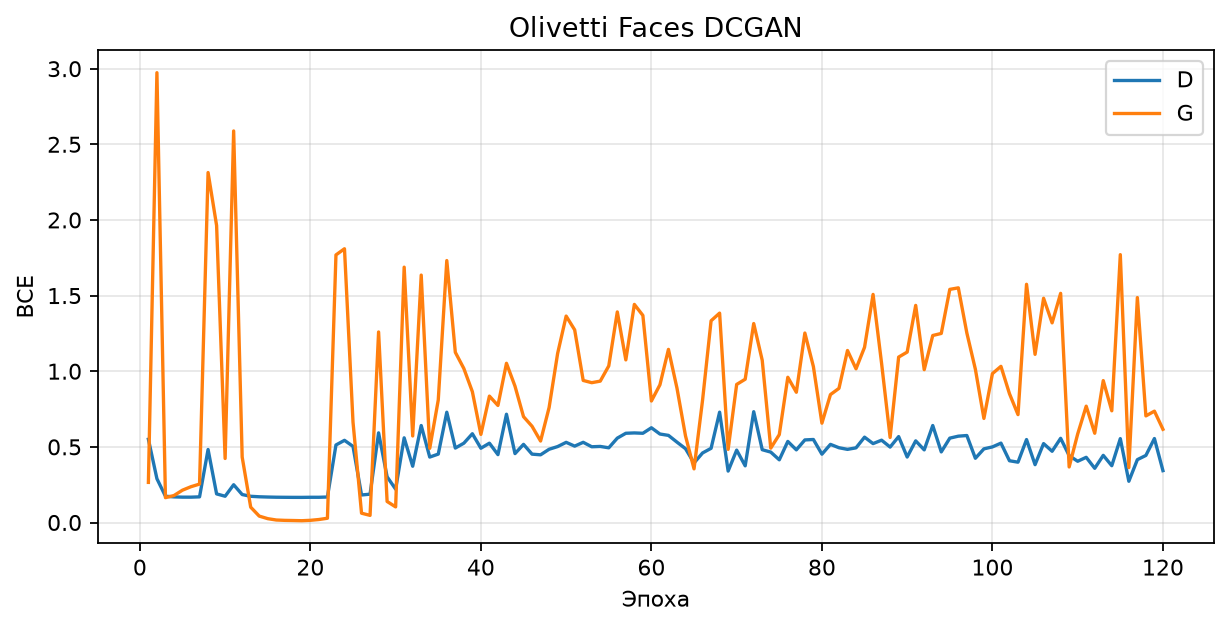

Data behind this chart, as committed beside it:
epoch, discriminator_loss, generator_loss
1, 0.5502, 0.2651
2, 0.2895, 2.973
3, 0.1737, 0.1642
4, 0.1693, 0.1783
5, 0.1676, 0.2138
6, 0.1675, 0.2368
7, 0.1695, 0.2539
8, 0.4826, 2.314
9, 0.1891, 1.963
10, 0.1736, 0.4233
11, 0.2497, 2.588
12, 0.1848, 0.4325
13, 0.1732, 0.1013
14, 0.1701, 0.04234
15, 0.1683, 0.02536
16, 0.1671, 0.01643
17, 0.1666, 0.01411
18, 0.1662, 0.01307
19, 0.1661, 0.01183
20, 0.1667, 0.01439
21, 0.1667, 0.01972
22, 0.1685, 0.02813
23, 0.5124, 1.769
24, 0.5432, 1.81
25, 0.5032, 0.6637
26, 0.182, 0.06152
27, 0.1872, 0.04707
28, 0.5927, 1.259
29, 0.3022, 0.139
30, 0.2204, 0.1031
31, 0.5597, 1.688
32, 0.3719, 0.5721
33, 0.6411, 1.635
34, 0.4326, 0.4902
35, 0.4522, 0.8101
36, 0.7291, 1.732
37, 0.492, 1.125
38, 0.5243, 1.018
39, 0.5868, 0.8646
40, 0.4909, 0.5824
41, 0.5244, 0.8355
42, 0.4487, 0.7737
43, 0.7157, 1.052
44, 0.4553, 0.9012
45, 0.5165, 0.6996
46, 0.4519, 0.6361
47, 0.4475, 0.5386
48, 0.4841, 0.7597
49, 0.502, 1.117
50, 0.5298, 1.364
51, 0.5049, 1.273
52, 0.5301, 0.9391
53, 0.5007, 0.9243
54, 0.5028, 0.9345
55, 0.4938, 1.035
56, 0.5577, 1.392
57, 0.5899, 1.075
58, 0.5921, 1.442
59, 0.5898, 1.369
60, 0.6263, 0.8032
... 60 more rows
